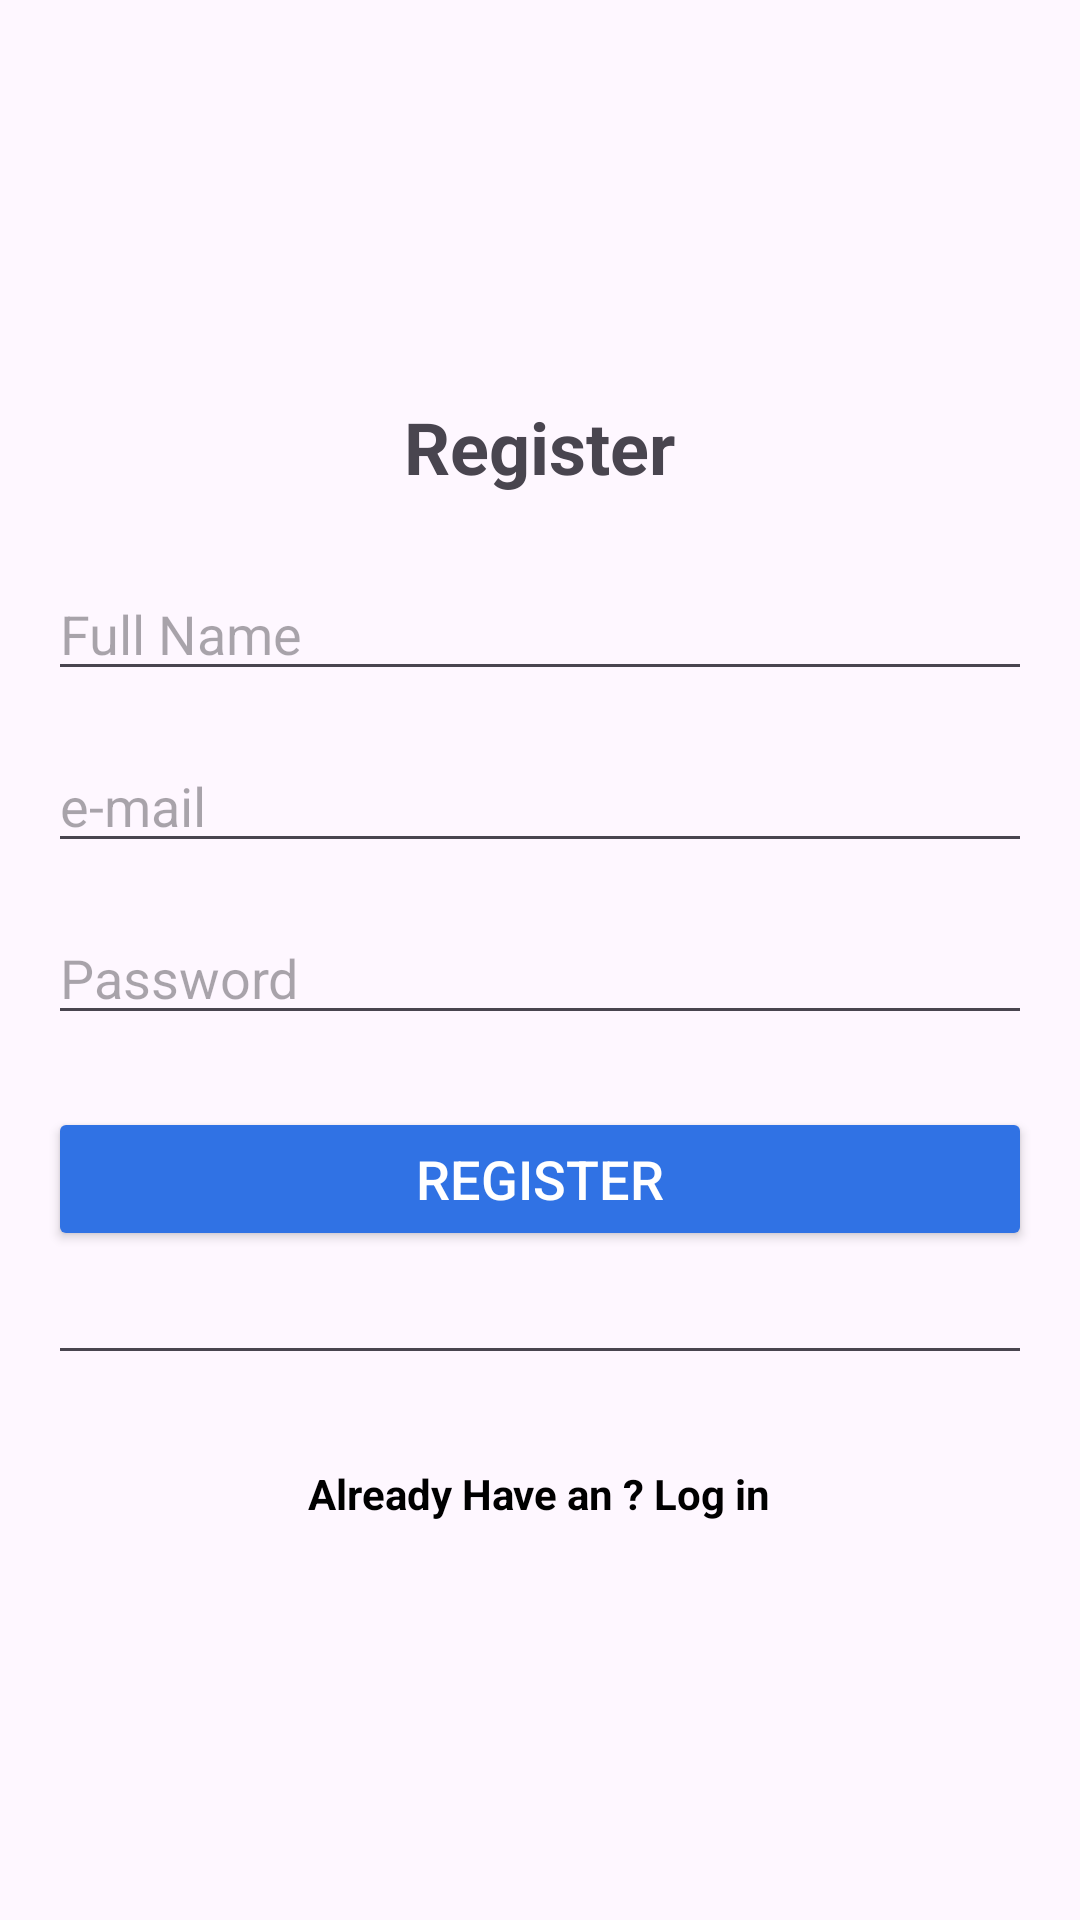

Layout XML and referenced resources for this Android screen:
<!-- AndroidManifest.xml: application theme Theme.Ecopadal -->
<!-- res/layout/activity_register.xml -->
<LinearLayout xmlns:android="http://schemas.android.com/apk/res/android"
    android:layout_width="match_parent"
    android:layout_height="match_parent"
    android:orientation="vertical"
    android:padding="16dp"
    android:gravity="center">

    <TextView
        android:id="@+id/tvTitle"
        android:layout_width="wrap_content"
        android:layout_height="wrap_content"
        android:text="Register"
        android:textSize="24sp"
        android:textStyle="bold"
        android:layout_marginBottom="24dp"/>

    <EditText
        android:id="@+id/fullname"
        android:layout_width="match_parent"
        android:layout_height="wrap_content"
        android:hint="Full Name"
        android:inputType="text"
        android:textSize="18sp"
        android:layout_marginBottom="16dp"/>

    <EditText
        android:id="@+id/email"
        android:layout_width="match_parent"
        android:layout_height="wrap_content"
        android:hint="e-mail"
        android:inputType="textEmailAddress"
        android:textSize="18sp"
        android:layout_marginBottom="16dp"/>

    <EditText
        android:id="@+id/etPassword"
        android:layout_width="match_parent"
        android:layout_height="wrap_content"
        android:hint="Password"
        android:inputType="numberPassword"
        android:textSize="18sp"
        android:layout_marginBottom="24dp"/>

    <Button
        android:id="@+id/btnRegister"
        android:layout_width="match_parent"
        android:layout_height="wrap_content"
        android:text="Register"
        android:textSize="18sp"
        android:backgroundTint="#3072E4"
        android:textColor="#FFFFFF"/>
    <EditText
        android:layout_width="match_parent"
        android:layout_height="wrap_content"
        android:inputType="phone"
        android:textSize="18sp"
        android:layout_marginBottom="30dp"/>
    <TextView
        android:layout_width="wrap_content"
        android:layout_height="wrap_content"
        android:id="@+id/alreadylogin"
        android:text="Already Have an ? Log in"
        android:textColor="@color/black"
        android:textStyle="bold"/>

</LinearLayout>
<!-- resources referenced by this layout -->
<resources>
  <style name="Theme.Ecopadal" parent="Base.Theme.Ecopadal" />
  <style name="Base.Theme.Ecopadal" parent="Theme.Material3.DayNight.NoActionBar">
          
          
      </style>
  <!-- not gathered from this repository: default colours our renderer supplied (Android Studio template values) -->
  <color name="black">#FF000000</color>
</resources>
